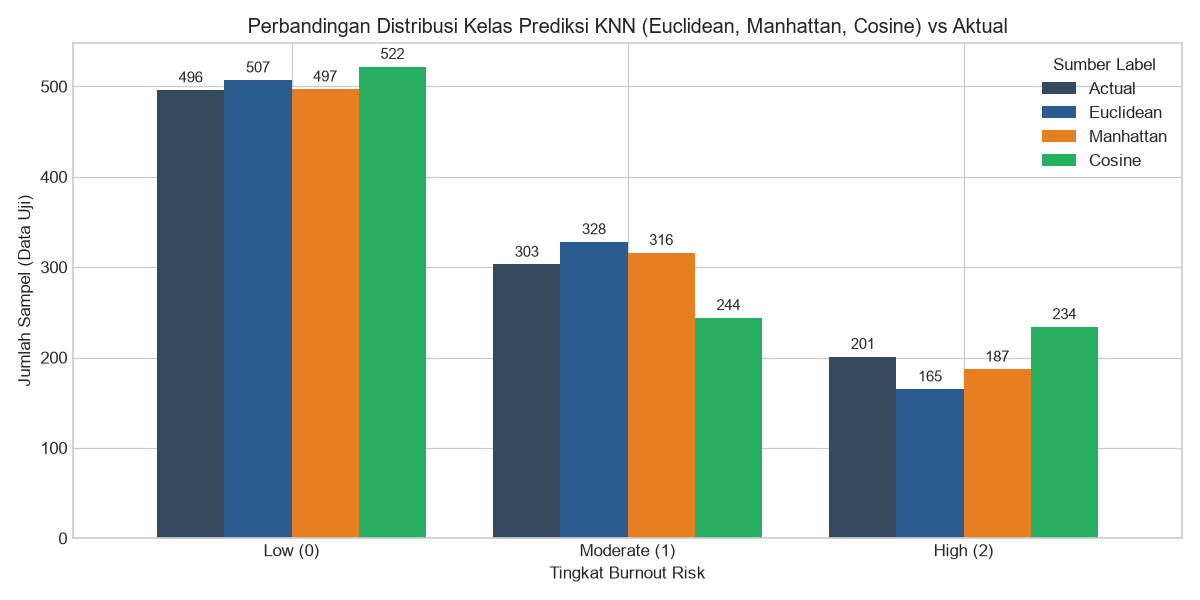

Values plotted in this chart, from the file beside it:
, Actual, Euclidean, Manhattan, Cosine
Low (0), 496, 507, 497, 522
Moderate (1), 303, 328, 316, 244
High (2), 201, 165, 187, 234
